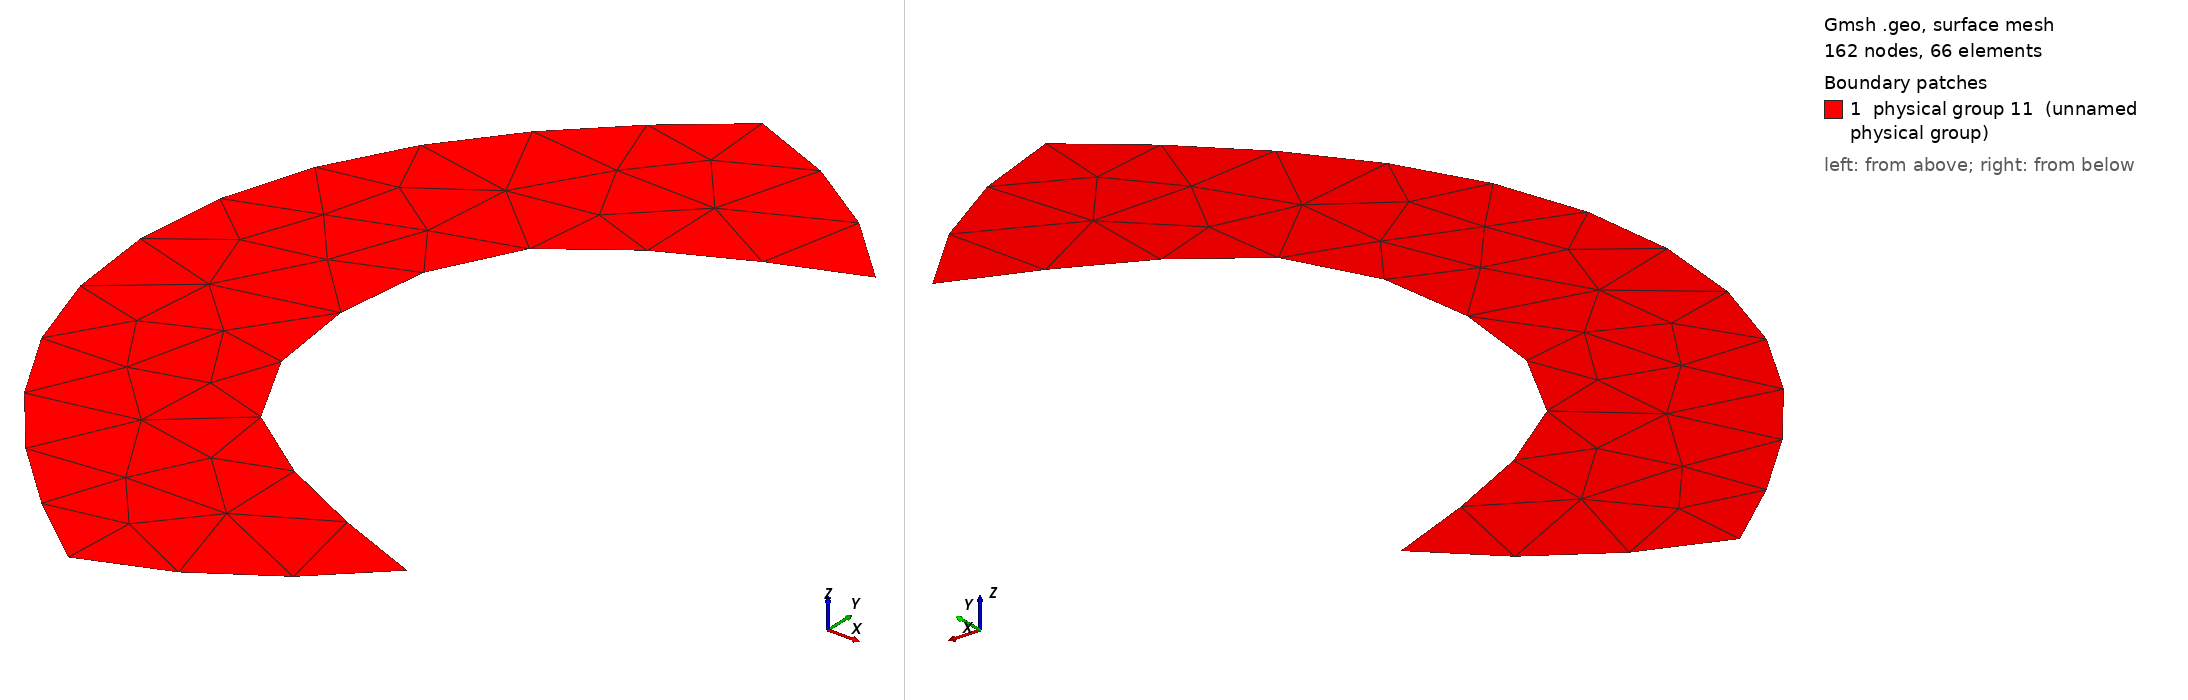

Gmsh geometry script, surface-meshed: 162 nodes, 66 surface elements. Boundary patches (legend numbers): 1 physical group 11 (unnamed physical group). Left view from above one corner, right view from below the opposite corner. Legend entries are the model's physical surfaces. The drawing asked Gmsh for element sizes between 1% and 20% of the model's largest extent; the script's own settings can give other sizes.

=== Ringleb_sym_BC.geo (drawn) ===
cl__1 = 1e+022;
Point(1) = {0.354149222, 2.182690859, 0, 1e+022};
Point(2) = {1.449929953, 1.472489953, 0, 1e+022};
Point(3) = {-0.975401103, 0, 0, 1e+022};
Point(6) = {-0.004978603218, 3.00006547382381e-013, 0, 1e+022};
Point(10) = {0.4174439141035233, 2.163225244700341, 0, 1e+022};
Point(11) = {0.4801449331598613, 2.141924850011162, 0, 1e+022};
Point(12) = {0.542198953058087, 2.118807323373747, 0, 1e+022};
Point(13) = {0.6035534055018552, 2.093892483431067, 0, 1e+022};
Point(14) = {0.664156344461129, 2.067201672628825, 0, 1e+022};
Point(15) = {0.7239561369994746, 2.038757030154071, 0, 1e+022};
Point(16) = {0.7829022004606112, 2.008583014683319, 0, 1e+022};
Point(17) = {0.8409446176981625, 1.976705355023433, 0, 1e+022};
Point(18) = {0.8980339401619984, 1.943150708471046, 0, 1e+022};
Point(19) = {0.9541219246135625, 1.907947858445475, 0, 1e+022};
Point(20) = {1.00916089208211, 1.871126495940614, 0, 1e+022};
Point(21) = {1.063104164169901, 1.832717878741969, 0, 1e+022};
Point(22) = {1.11590603482503, 1.792754658114101, 0, 1e+022};
Point(23) = {1.167521702626252, 1.751270716386156, 0, 1e+022};
Point(24) = {1.21790736150188, 1.708301211037827, 0, 1e+022};
Point(25) = {1.267020234611369, 1.663882553843765, 0, 1e+022};
Point(26) = {1.314818712270945, 1.618052486074698, 0, 1e+022};
Point(27) = {1.361262274279282, 1.570849904487715, 0, 1e+022};
Point(28) = {1.406311392092438, 1.522314728437961, 0, 1e+022};
Point(30) = {-0.971190651377003, 0.1326971994638617, 0, 1e+022};
Point(31) = {-0.9585862599191952, 0.2648616168588986, 0, 1e+022};
Point(32) = {-0.9376705785892498, 0.3959680651302679, 0, 1e+022};
Point(33) = {-0.9085855353532678, 0.5255077608840826, 0, 1e+022};
Point(34) = {-0.8715377709392699, 0.6529993159714088, 0, 1e+022};
Point(35) = {-0.8268032459474424, 0.7780020469210158, 0, 1e+022};
Point(36) = {-0.7747293598948694, 0.9001309557168637, 0, 1e+022};
Point(37) = {-0.7157315031791859, 1.019071200818382, 0, 1e+022};
Point(38) = {-0.6502833360579137, 1.134589569942614, 0, 1e+022};
Point(39) = {-0.5789001239674303, 1.246539808773931, 0, 1e+022};
Point(40) = {-0.5021183588182893, 1.354860872457354, 0, 1e+022};
Point(41) = {-0.4204738483063027, 1.459567724410922, 0, 1e+022};
Point(42) = {-0.3344828035686011, 1.56073745959709, 0, 1e+022};
Point(43) = {-0.2446278372234669, 1.658493472560745, 0, 1e+022};
Point(44) = {-0.1513491712350591, 1.752989882045474, 0, 1e+022};
Point(45) = {-0.05504092652646782, 1.844398207293962, 0, 1e+022};
Point(46) = {0.04394860350237216, 1.932897169909763, 0, 1e+022};
Point(47) = {0.145314660929318, 2.018664937713904, 0, 1e+022};
Point(48) = {0.2487915292008177, 2.101874731120225, 0, 1e+022};
Point(50) = {1.344081106408937, 1.432880343094796, 0, 1e+022};
Point(51) = {1.238723237163704, 1.391974012699857, 0, 1e+022};
Point(52) = {1.133949010821152, 1.349601428070606, 0, 1e+022};
Point(53) = {1.029851517355421, 1.305592436842454, 0, 1e+022};
Point(54) = {0.9265602273581028, 1.259724072239972, 0, 1e+022};
Point(55) = {0.8242466054399826, 1.211716151138611, 0, 1e+022};
Point(56) = {0.7231455989480829, 1.161206745100727, 0, 1e+022};
Point(57) = {0.6235941010234054, 1.107711638680327, 0, 1e+022};
Point(58) = {0.526101607987202, 1.050556349960662, 0, 1e+022};
Point(59) = {0.4314964831490266, 0.9887508491498973, 0, 1e+022};
Point(60) = {0.3412574831809989, 0.9207547117564839, 0, 1e+022};
Point(61) = {0.25825719086542, 0.8441487485996074, 0, 1e+022};
Point(62) = {0.1871829863337185, 0.7564332220371003, 0, 1e+022};
Point(63) = {0.1304698353672198, 0.6587817762292821, 0, 1e+022};
Point(64) = {0.08617731615737526, 0.554861882649197, 0, 1e+022};
Point(65) = {0.05202827639484835, 0.4471617449335087, 0, 1e+022};
Point(66) = {0.02656007417701427, 0.3370758162818989, 0, 1e+022};
Point(67) = {0.00888245751001283, 0.2254688510185395, 0, 1e+022};
Point(68) = {-0.001535732921525377, 0.1129493746970256, 0, 1e+022};
Point(90) = {-0.971190651377003, -0.1326971994638617, 0, 1e+022};
Point(91) = {-0.9585862599191952, -0.2648616168588986, 0, 1e+022};
Point(92) = {-0.9376705785892498, -0.3959680651302679, 0, 1e+022};
Point(93) = {-0.9085855353532678, -0.5255077608840826, 0, 1e+022};
Point(94) = {-0.8715377709392699, -0.6529993159714088, 0, 1e+022};
Point(95) = {-0.8268032459474424, -0.7780020469210158, 0, 1e+022};
Point(96) = {-0.7747293598948694, -0.9001309557168637, 0, 1e+022};
Point(97) = {-0.7157315031791859, -1.019071200818382, 0, 1e+022};
Point(98) = {-0.6502833360579137, -1.134589569942614, 0, 1e+022};
Point(99) = {-0.5789001239674303, -1.246539808773931, 0, 1e+022};
Point(100) = {-0.5021183588182893, -1.354860872457354, 0, 1e+022};
Point(101) = {-0.4204738483063027, -1.459567724410922, 0, 1e+022};
Point(102) = {-0.3344828035686011, -1.56073745959709, 0, 1e+022};
Point(103) = {-0.2446278372234669, -1.658493472560745, 0, 1e+022};
Point(104) = {-0.1513491712350591, -1.752989882045474, 0, 1e+022};
Point(105) = {-0.05504092652646782, -1.844398207293962, 0, 1e+022};
Point(106) = {0.04394860350237216, -1.932897169909763, 0, 1e+022};
Point(107) = {0.145314660929318, -2.018664937713904, 0, 1e+022};
Point(108) = {0.2487915292008177, -2.101874731120225, 0, 1e+022};
Point(109) = {0.354149222, -2.182690859, 0, 1e+022};
Point(113) = {0.4174439141035233, -2.163225244700341, 0, 1e+022};
Point(114) = {0.4801449331598613, -2.141924850011162, 0, 1e+022};
Point(115) = {0.542198953058087, -2.118807323373747, 0, 1e+022};
Point(116) = {0.6035534055018552, -2.093892483431067, 0, 1e+022};
Point(117) = {0.664156344461129, -2.067201672628825, 0, 1e+022};
Point(118) = {0.7239561369994746, -2.038757030154071, 0, 1e+022};
Point(119) = {0.7829022004606112, -2.008583014683319, 0, 1e+022};
Point(120) = {0.8409446176981625, -1.976705355023433, 0, 1e+022};
Point(121) = {0.8980339401619984, -1.943150708471046, 0, 1e+022};
Point(122) = {0.9541219246135625, -1.907947858445475, 0, 1e+022};
Point(123) = {1.00916089208211, -1.871126495940614, 0, 1e+022};
Point(124) = {1.063104164169901, -1.832717878741969, 0, 1e+022};
Point(125) = {1.11590603482503, -1.792754658114101, 0, 1e+022};
Point(126) = {1.167521702626252, -1.751270716386156, 0, 1e+022};
Point(127) = {1.21790736150188, -1.708301211037827, 0, 1e+022};
Point(128) = {1.267020234611369, -1.663882553843765, 0, 1e+022};
Point(129) = {1.314818712270945, -1.618052486074698, 0, 1e+022};
Point(130) = {1.361262274279282, -1.570849904487715, 0, 1e+022};
Point(131) = {1.406311392092438, -1.522314728437961, 0, 1e+022};
Point(132) = {1.449929953, -1.472489953, 0, 1e+022};
Point(136) = {1.344081106408937, -1.432880343094796, 0, 1e+022};
Point(137) = {1.238723237163704, -1.391974012699857, 0, 1e+022};
Point(138) = {1.133949010821152, -1.349601428070606, 0, 1e+022};
Point(139) = {1.029851517355421, -1.305592436842454, 0, 1e+022};
Point(140) = {0.9265602273581028, -1.259724072239972, 0, 1e+022};
Point(141) = {0.8242466054399826, -1.211716151138611, 0, 1e+022};
Point(142) = {0.7231455989480829, -1.161206745100727, 0, 1e+022};
Point(143) = {0.6235941010234054, -1.107711638680327, 0, 1e+022};
Point(144) = {0.526101607987202, -1.050556349960662, 0, 1e+022};
Point(145) = {0.4314964831490266, -0.9887508491498973, 0, 1e+022};
Point(146) = {0.3412574831809989, -0.9207547117564839, 0, 1e+022};
Point(147) = {0.25825719086542, -0.8441487485996074, 0, 1e+022};
Point(148) = {0.1871829863337185, -0.7564332220371003, 0, 1e+022};
Point(149) = {0.1304698353672198, -0.6587817762292821, 0, 1e+022};
Point(150) = {0.08617731615737526, -0.554861882649197, 0, 1e+022};
Point(151) = {0.05202827639484835, -0.4471617449335087, 0, 1e+022};
Point(152) = {0.02656007417701427, -0.3370758162818989, 0, 1e+022};
Point(153) = {0.00888245751001283, -0.2254688510185395, 0, 1e+022};
Point(154) = {-0.001535732921525377, -0.1129493746970256, 0, 1e+022};
Spline(1) = {1, 10, 11, 12, 13, 14, 15, 16, 17, 18, 19, 20, 21, 22, 23, 24, 25, 26, 27, 28, 2};
Spline(2) = {3, 30, 31, 32, 33, 34, 35, 36, 37, 38, 39, 40, 41, 42, 43, 44, 45, 46, 47, 48, 1};
Spline(3) = {2, 50, 51, 52, 53, 54, 55, 56, 57, 58, 59, 60, 61, 62, 63, 64, 65, 66, 67, 68, 6};
Spline(5) = {3, 90, 91, 92, 93, 94, 95, 96, 97, 98, 99, 100, 101, 102, 103, 104, 105, 106, 107, 108, 109};
Spline(6) = {109, 113, 114, 115, 116, 117, 118, 119, 120, 121, 122, 123, 124, 125, 126, 127, 128, 129, 130, 131, 132};
Spline(7) = {132, 136, 137, 138, 139, 140, 141, 142, 143, 144, 145, 146, 147, 148, 149, 150, 151, 152, 153, 154, 6};
Line Loop(9) = {1, 3, -7, -6, -5, 2};
Plane Surface(9) = {9};
Coherence;
Physical Line(10) = {2, 1, 3, 7, 5, 6};//Ringleb
Physical Surface(11) = {9};//fluid
